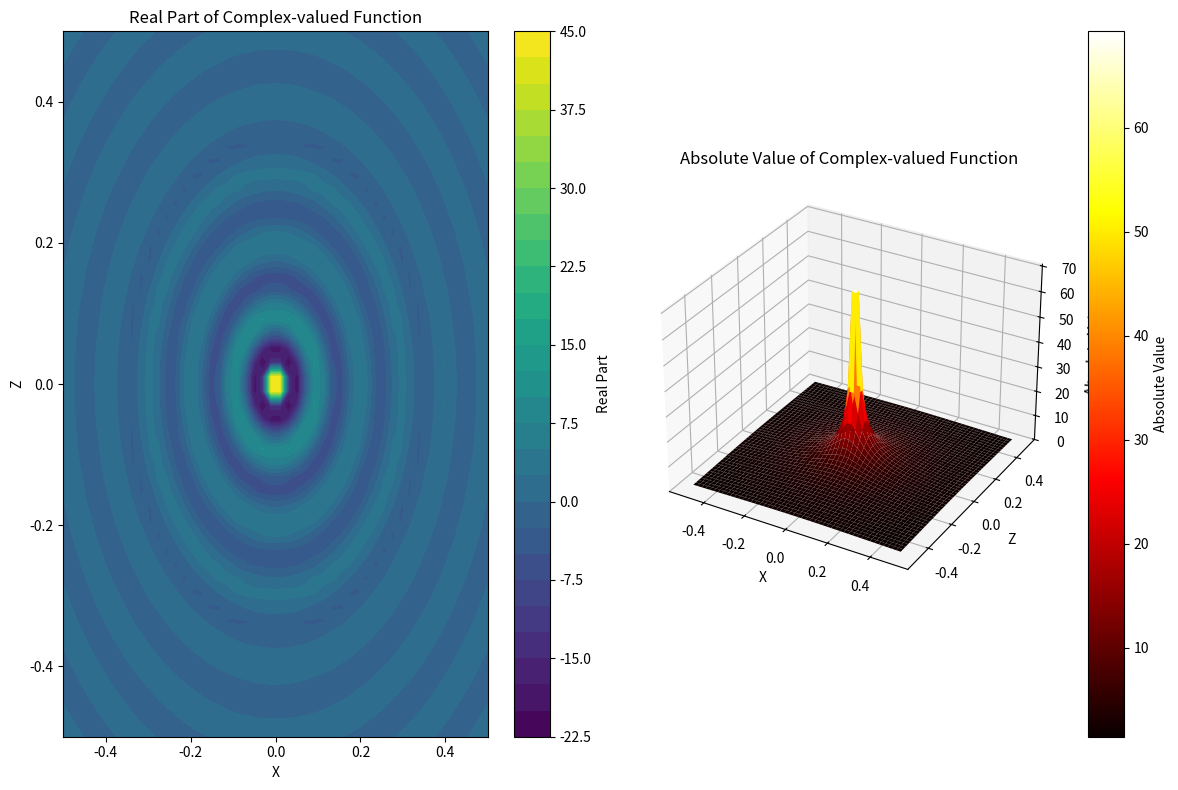

Generate this figure with matplotlib:
import numpy as np
import matplotlib.pyplot as plt
from mpl_toolkits.mplot3d import Axes3D

# Função para entrar no countour
def wave_function(x, z, w, k, t):
    return 1/(x**2 + z**2)**0.5 * np.exp(-1j*k*(x**2+z**2)**0.5)*np.exp(1j*w*t)

# limites para eixos x e z
x = np.linspace(-0.5, 0.5, 50)
z = np.linspace(-0.5, 0.5, 50)

X, Z = np.meshgrid(x, z) # grid 2x2

w = 1
k = 20*3.1415
t = 0

fig = plt.figure(figsize=(12, 8))
ax1 = fig.add_subplot(1, 2, 1)
ax2 = fig.add_subplot(1, 2, 2, projection='3d')

Z_real = np.real(wave_function(X, Z, w, k, t )) #parte real da solução
Z_abs = np.abs(wave_function(X, Z, w, k, t )) #parte real da solução

# Create the filled contour plot for the real part of the complex function
contour1 = ax1.contourf(X, Z, Z_real, levels=30, cmap='viridis')
fig.colorbar(contour1, ax=ax1, label='Real Part')
ax1.set_xlabel('X')
ax1.set_ylabel('Z')
ax1.set_title('Real Part of Complex-valued Function')

# Create the 3D surface plot for the absolute value of the complex function
surf = ax2.plot_surface(X, Z, Z_abs, cmap='hot', edgecolor='none')
fig.colorbar(surf, ax=ax2, label='Absolute Value')
ax2.set_xlabel('X')
ax2.set_ylabel('Z')
ax2.set_zlabel('Absolute Value')
ax2.set_title('Absolute Value of Complex-valued Function')

plt.tight_layout()
plt.show()